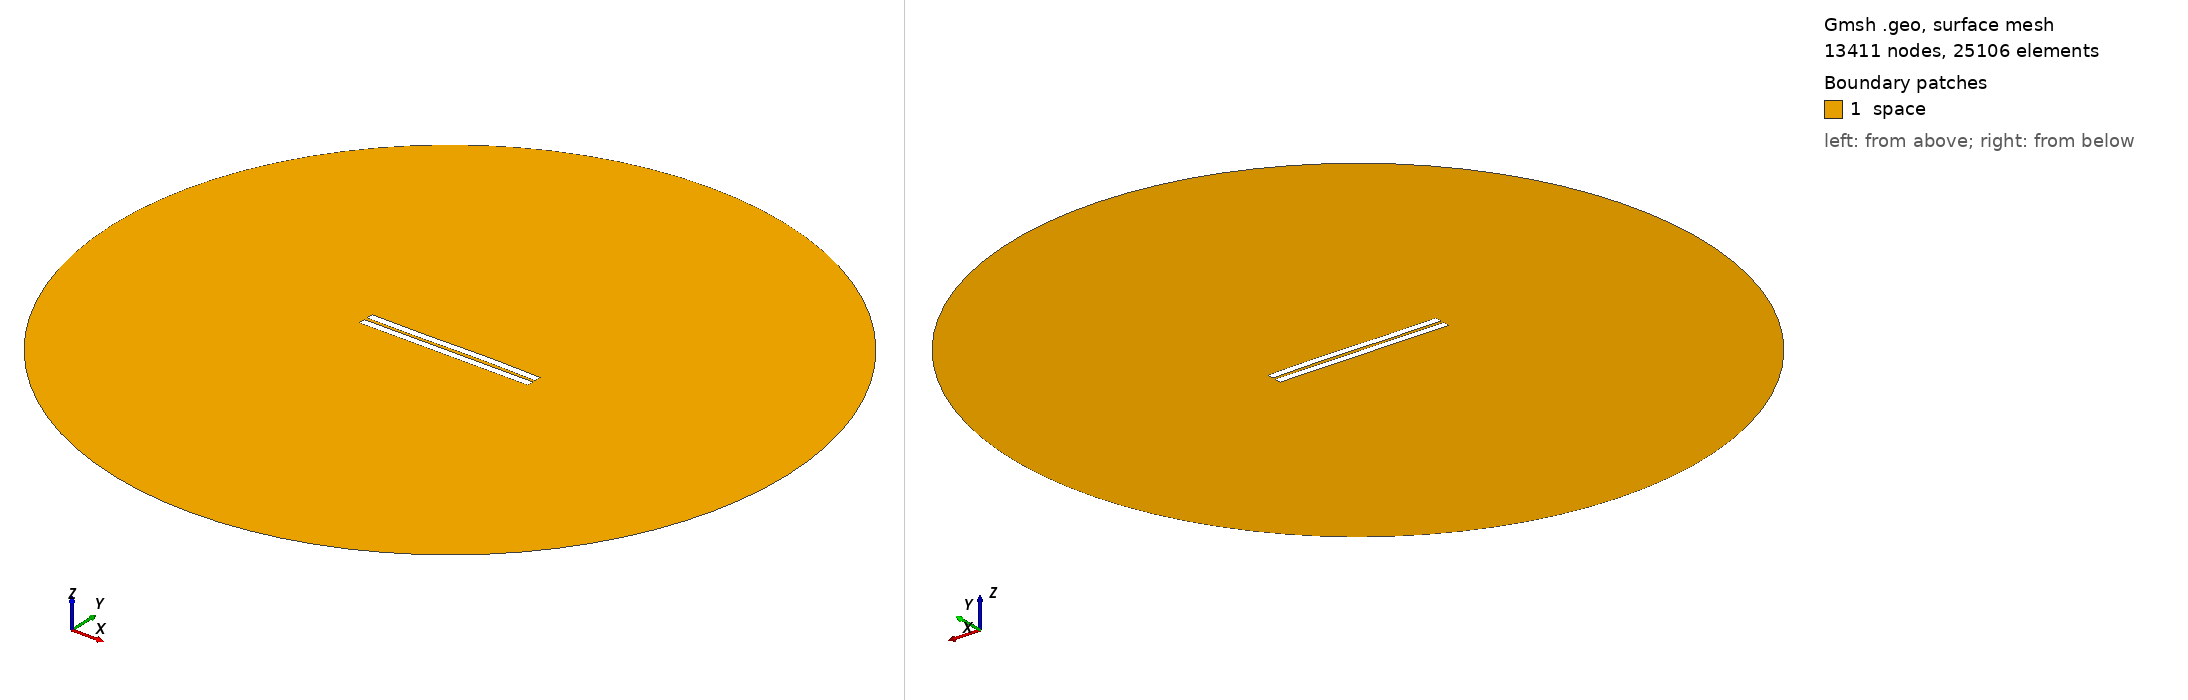

Gmsh geometry script, surface-meshed: 13411 nodes, 25106 surface elements. Boundary patches (legend numbers): 1 space. Left view from above one corner, right view from below the opposite corner. Legend entries are the model's physical surfaces. The drawing asked Gmsh for element sizes between 1% and 20% of the model's largest extent; the script's own settings can give other sizes.

=== 1578.geo (drawn) ===
//---------------------------------------
// Geometry kernel
//---------------------------------------

SetFactory("OpenCASCADE");



//---------------------------------------
// Parameters of the geometry
//---------------------------------------

// Overetch of the upper plate
overetch = 0.0;

// Distance between the plates
distance = 2.0;

// Discretization over the x axis (for the deformation)
nx = 50; 

// Length of the plate
L = 100 - overetch; 

// Number of modes
n = 4; 

// 1st mode coefficient
coeff(1) = 0.0;
beta(1) = 0.596864 * 3.1415926535 / L;

// 2nd mode coefficient
coeff(2) = 0.07499999999999998;
beta(2) = 1.49418 * 3.1415926535 / L;

// 3rd mode coefficient
coeff(3) = -0.15;
beta(3) = 2.50025 * 3.1415926535 / L;

// 4th mode coefficient
coeff(4) = 0.0;
beta(4) = 3.49999 * 3.1415926535 / L;



//---------------------------------------
// Upper plate (deformed rectangle)
//---------------------------------------

// Coordiantes of the upper plate
xmin = -50;
xmax = 50 - overetch;

// Height of the upper plate
yheight = 4 - 2 * overetch;

// Indexes of the points
UpperID[] = {};
LowerID[] = {};
LeftID[] = {};
RightID[] = {};

// Point index
p = 1;

// Horizontal edges
For i In {1:nx}
    x = xmin + (i-1)*(xmax - xmin)/(nx-1);

    y_bottom = distance / 2 + overetch;
    For j In {1:n}
        C = (Cosh(beta(j)*L) + Cos(beta(j)*L)) / (Sinh(beta(j)*L) + Sin(beta(j)*L));
        y_bottom  = y_bottom + coeff(j) * (Cosh(beta(j)*(x+50)) - Cos(beta(j)*(x+50)) - C * (Sinh(beta(j)*(x+50)) - Sin(beta(j)*(x+50))));
    EndFor

    y_top = y_bottom + yheight;

    Point(p) = {x, y_top, 0, 1.0};
    UpperID[i] = p;
    p = p + 1;

    Point(p) = {x, y_bottom, 0, 1.0};
    LowerID[i] = p;
    p = p + 1;
EndFor

// Create point lists
UpperPts[] = {}; LowerPts[] = {};
For i In {1:nx}
  UpperPts[] += {UpperID[i]};
  LowerPts[] += {LowerID[i]};
EndFor

// Build splines
Spline(1) = {UpperPts[]};
Spline(2) = {LowerPts[]};
Line(3) = {LowerPts[nx-1], UpperPts[nx-1]};
Line(4) = {LowerPts[0], UpperPts[0]};

// Build the plane surface
Curve Loop(1) = {2, 3, -1, -4};
Plane Surface(1) = {1};



//---------------------------------------
// Lower plate (rectangle)
//---------------------------------------

// Vertices
Point(1001) = {-50, -1, 0, 1.0};
Point(1002) = { 50, -1, 0, 1.0};
Point(1003) = { 50,  -5, 0, 1.0};
Point(1004) = {-50,  -5, 0, 1.0};

// Edges
Line(5) = {1001, 1002};
Line(6) = {1002, 1003};
Line(7) = {1003, 1004};
Line(8) = {1004, 1001};

// Plane surface
Line Loop(2) = {5, 6, 7, 8};
Plane Surface(2) = {2}; 



//---------------------------------------
// Outer (fictious) boundary
//---------------------------------------

// Points
Point(1005) = {0, 0, 0};       // Center
Point(1006) = {200, 0, 0};     // Start point
Point(1007) = {0, 200, 0};     // 90 degrees
Point(1008) = {-200, 0, 0};    // 180 degrees
Point(1009) = {0, -200, 0};    // 270 degrees

// Circle arcs (each needs start, center, end)
Circle(9) = {1006, 1005, 1007};
Circle(10) = {1007, 1005, 1008};
Circle(11) = {1008, 1005, 1009};
Circle(12) = {1009, 1005, 1006};

// Plane surface for the entire domain
Curve Loop(3) = {9, 10, 11, 12};
Surface(3) = {3};

// Subtract the plates from the whole domain to obtain the actual domain where we want to solve the equations
BooleanDifference{ Surface{3}; Delete; }{ Surface{1}; Surface{2}; Delete; }




//---------------------------------------
// Transfinite Lines/Curves
//---------------------------------------

// Set the number of points on the boundaries
r = 7;

// Plates
Transfinite Curve {1, 2} = 50*r Using Progression 1;
Transfinite Curve {3, 4} = 2*r Using Progression 1;
Transfinite Line {5, 7} = 50*r Using Progression 1;
Transfinite Line {6, 8} = 2*r Using Progression 1;

// Outer boundary
Transfinite Line {9, 10, 11, 12} = 20 Using Progression 1;



//---------------------------------------
// Physical groups
//---------------------------------------                

// Physical curves (boundaries)
Physical Line("force_segment", 10) = {2};
Physical Line("upper_plate", 11) = {1, 3, 4};
Physical Line("lower_plate", 12) = {5, 6, 7, 8};
Physical Line("boundary", 20) = {9, 10, 11, 12};

// Physical Surfaces
Physical Surface("space", 30) = {3};



//---------------------------------------
// 6. Generate the Mesh
//---------------------------------------

// 2D mesh generation
Mesh 2;
